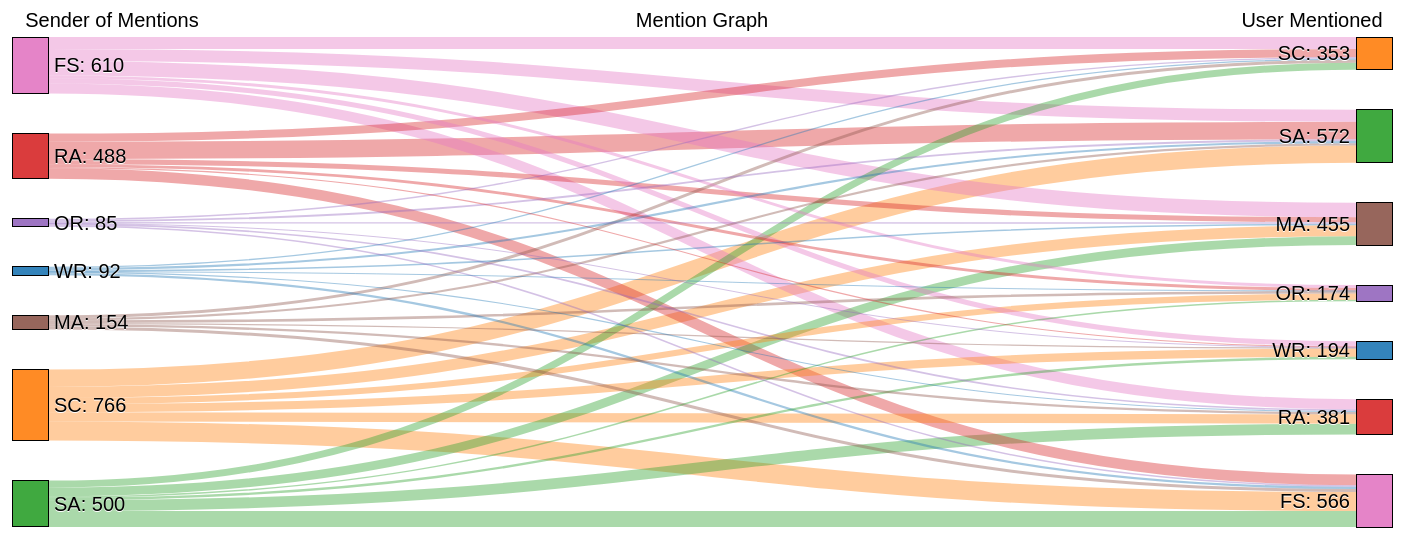
D3 v5 page, settled after 480 driven frames (8 s of simulated time); the page loaded 1 data file(s).


        const units = "Mentions"

        const margin = {
            top: 100,
            right: 10,
            bottom: 10,
            left: 10
        }
        const width = 1400 - margin.left - margin.right
        const height = 600 - margin.top - margin.bottom

        const formatNumber = d3.format(",.0f")
        const format = d => formatNumber(d) + " " + units
        const color = d3.scaleOrdinal(d3.schemeCategory10)

        const svg = d3.select("body").append("svg")
            .attr("width", width + margin.left + margin.right)
            .attr("height", height + margin.top + margin.bottom)
            .append("g")
                .attr("transform", "translate(" + margin.left + "," + margin.top + ")")

        svg.append("text")
            .attr("text-anchor", "middle")
            .attr("x", width / 2)
            .attr("y", -10)
            .text("Mention Graph")
        svg.append("text")
            .attr("text-anchor", "middle")
            .attr("x", 100)
            .attr("y", -10)
            .text("Sender of Mentions")
        svg.append("text")
            .attr("text-anchor", "middle")
            .attr("x", 1300)
            .attr("y", -10)
            .text("User Mentioned")

        const sankey = d3.sankey()
            .nodeWidth(36)
            .nodePadding(40)
            .size([width, height])
        const path = sankey.link()

        d3.json("json/mentions.json").then(data => {
            const graph = {
                nodes: [],
                links: []
            }

            data.forEach(d => {
                graph.nodes.push(d.source)
                graph.nodes.push(d.target)
                graph.links.push({
                    source: d.source,
                    target: d.target,
                    value: d.value
                })
            })

            graph.nodes = Array.from(new Set(graph.nodes))
            graph.links.forEach((d, i) => {
                graph.links[i].source = graph.nodes.indexOf(d.source)
                graph.links[i].target = graph.nodes.indexOf(d.target)
            })
            graph.nodes.forEach((d, i) => {
                graph.nodes[i] = {
                    node: i,
                    name: d
                }
            })

            sankey.nodes(graph.nodes).links(graph.links).layout(32)

            const link = svg.append("g").selectAll(".link")
                .data(graph.links)
                .enter()
                .append("path")
                .attr("class", "link")
                .attr("d", path)
                .style("stroke-width", d => Math.max(1, d.dy))
                .style("stroke", (d, i) => {
                    for (let j = 0; j < graph.nodes.length; j++) {
                        const node = graph.nodes[j]
                        if (node.name === d.source.name.replace(/\./g, '')) return color(j)
                    }
                    return color(i)
                })
                .sort((a, b) => b.dy - a.dy)
            link.append("title")
                .text(d => d.source.name.replace(/\./g, '') + " -> " + d.target.name + "\n" + format(d.value))

            const node = svg.append("g").selectAll(".node")
                .data(graph.nodes)
                .enter()
                .append("g")
                .attr("class", "node")
                .attr("transform", d => "translate(" + d.x + "," + d.y + ")")
            node.append("rect")
                .attr("height", d => d.dy)
                .attr("width", sankey.nodeWidth())
                .style("fill", (d, i) => {
                    for (let j = 0; j < graph.nodes.length; j++) {
                        const node = graph.nodes[j]
                        if (node.name === d.name.replace(/\./g, '')) return color(j)
                    }
                    return color(i)
                })
                .style("stroke", d => d3.rgb(d.color).darker(2))
                .append("title")
                    .text(d => d.name.replace(/\./g, '') + "\n" + format(d.value))
            node.append("text")
                .attr("x", -6)
                .attr("y", d => d.dy / 2)
                .attr("dy", ".35em")
                .attr("text-anchor", "end")
                .attr("transform", null)
                .text(d => d.name.replace(/\./g, '') + ": " + d.value)
                .filter(d => d.x < width / 2)
                .attr("x", 6 + sankey.nodeWidth())
                .attr("text-anchor", "start")

        })
    
// ── sankey.js
// https://raw.githubusercontent.com/d3/d3-plugins/master/sankey/sankey.js

d3.sankey = function() {
    var sankey = {},
        nodeWidth = 24,
        nodePadding = 8,
        size = [1, 1],
        nodes = [],
        links = [];
  
    sankey.nodeWidth = function(_) {
      if (!arguments.length) return nodeWidth;
      nodeWidth = +_;
      return sankey;
    };
  
    sankey.nodePadding = function(_) {
      if (!arguments.length) return nodePadding;
      nodePadding = +_;
      return sankey;
    };
  
    sankey.nodes = function(_) {
      if (!arguments.length) return nodes;
      nodes = _;
      return sankey;
    };
  
    sankey.links = function(_) {
      if (!arguments.length) return links;
      links = _;
      return sankey;
    };
  
    sankey.size = function(_) {
      if (!arguments.length) return size;
      size = _;
      return sankey;
    };
  
    sankey.layout = function(iterations) {
      computeNodeLinks();
      computeNodeValues();
      computeNodeBreadths();
      computeNodeDepths(iterations);
      computeLinkDepths();
      return sankey;
    };
  
    sankey.relayout = function() {
      computeLinkDepths();
      return sankey;
    };
  
    sankey.link = function() {
      var curvature = .5;
  
      function link(d) {
        var x0 = d.source.x + d.source.dx,
            x1 = d.target.x,
            xi = d3.interpolateNumber(x0, x1),
            x2 = xi(curvature),
            x3 = xi(1 - curvature),
            y0 = d.source.y + d.sy + d.dy / 2,
            y1 = d.target.y + d.ty + d.dy / 2;
        return "M" + x0 + "," + y0
             + "C" + x2 + "," + y0
             + " " + x3 + "," + y1
             + " " + x1 + "," + y1;
      }
  
      link.curvature = function(_) {
        if (!arguments.length) return curvature;
        curvature = +_;
        return link;
      };
  
      return link;
    };
  
    // Populate the sourceLinks and targetLinks for each node.
    // Also, if the source and target are not objects, assume they are indices.
    function computeNodeLinks() {
      nodes.forEach(function(node) {
        node.sourceLinks = [];
        node.targetLinks = [];
      });
      links.forEach(function(link) {
        var source = link.source,
            target = link.target;
        if (typeof source === "number") source = link.source = nodes[link.source];
        if (typeof target === "number") target = link.target = nodes[link.target];
        source.sourceLinks.push(link);
        target.targetLinks.push(link);
      });
    }
  
    // Compute the value (size) of each node by summing the associated links.
    function computeNodeValues() {
      nodes.forEach(function(node) {
        node.value = Math.max(
          d3.sum(node.sourceLinks, value),
          d3.sum(node.targetLinks, value)
        );
      });
    }
  
    // Iteratively assign the breadth (x-position) for each node.
    // Nodes are assigned the maximum breadth of incoming neighbors plus one;
    // nodes with no incoming links are assigned breadth zero, while
    // nodes with no outgoing links are assigned the maximum breadth.
    function computeNodeBreadths() {
      var remainingNodes = nodes,
          nextNodes,
          x = 0;
  
      while (remainingNodes.length) {
        nextNodes = [];
        remainingNodes.forEach(function(node) {
          node.x = x;
          node.dx = nodeWidth;
          node.sourceLinks.forEach(function(link) {
            if (nextNodes.indexOf(link.target) < 0) {
              nextNodes.push(link.target);
            }
          });
        });
        remainingNodes = nextNodes;
        ++x;
      }
  
      //
      moveSinksRight(x);
      scaleNodeBreadths((size[0] - nodeWidth) / (x - 1));
    }
  
    function moveSourcesRight() {
      nodes.forEach(function(node) {
        if (!node.targetLinks.length) {
          node.x = d3.min(node.sourceLinks, function(d) { return d.target.x; }) - 1;
        }
      });
    }
  
    function moveSinksRight(x) {
      nodes.forEach(function(node) {
        if (!node.sourceLinks.length) {
          node.x = x - 1;
        }
      });
    }
  
    function scaleNodeBreadths(kx) {
      nodes.forEach(function(node) {
        node.x *= kx;
      });
    }
  
    function computeNodeDepths(iterations) {
      var nodesByBreadth = d3.nest()
          .key(function(d) { return d.x; })
          .sortKeys(d3.ascending)
          .entries(nodes)
          .map(function(d) { return d.values; });
  
      //
      initializeNodeDepth();
      resolveCollisions();
      for (var alpha = 1; iterations > 0; --iterations) {
        relaxRightToLeft(alpha *= .99);
        resolveCollisions();
        relaxLeftToRight(alpha);
        resolveCollisions();
      }
  
      function initializeNodeDepth() {
        var ky = d3.min(nodesByBreadth, function(nodes) {
          return (size[1] - (nodes.length - 1) * nodePadding) / d3.sum(nodes, value);
        });
  
        nodesByBreadth.forEach(function(nodes) {
          nodes.forEach(function(node, i) {
            node.y = i;
            node.dy = node.value * ky;
          });
        });
  
        links.forEach(function(link) {
          link.dy = link.value * ky;
        });
      }
  
      function relaxLeftToRight(alpha) {
        nodesByBreadth.forEach(function(nodes, breadth) {
          nodes.forEach(function(node) {
            if (node.targetLinks.length) {
              var y = d3.sum(node.targetLinks, weightedSource) / d3.sum(node.targetLinks, value);
              node.y += (y - center(node)) * alpha;
            }
          });
        });
  
        function weightedSource(link) {
          return center(link.source) * link.value;
        }
      }
  
      function relaxRightToLeft(alpha) {
        nodesByBreadth.slice().reverse().forEach(function(nodes) {
          nodes.forEach(function(node) {
            if (node.sourceLinks.length) {
              var y = d3.sum(node.sourceLinks, weightedTarget) / d3.sum(node.sourceLinks, value);
              node.y += (y - center(node)) * alpha;
            }
          });
        });
  
        function weightedTarget(link) {
          return center(link.target) * link.value;
        }
      }
  
      function resolveCollisions() {
        nodesByBreadth.forEach(function(nodes) {
          var node,
              dy,
              y0 = 0,
              n = nodes.length,
              i;
  
          // Push any overlapping nodes down.
          nodes.sort(ascendingDepth);
          for (i = 0; i < n; ++i) {
            node = nodes[i];
            dy = y0 - node.y;
            if (dy > 0) node.y += dy;
            y0 = node.y + node.dy + nodePadding;
          }
  
          // If the bottommost node goes outside the bounds, push it back up.
          dy = y0 - nodePadding - size[1];
          if (dy > 0) {
            y0 = node.y -= dy;
  
            // Push any overlapping nodes back up.
            for (i = n - 2; i >= 0; --i) {
              node = nodes[i];
              dy = node.y + node.dy + nodePadding - y0;
              if (dy > 0) node.y -= dy;
              y0 = node.y;
            }
          }
        });
      }
  
      function ascendingDepth(a, b) {
        return a.y - b.y;
      }
    }
  
    function computeLinkDepths() {
      nodes.forEach(function(node) {
        node.sourceLinks.sort(ascendingTargetDepth);
        node.targetLinks.sort(ascendingSourceDepth);
      });
      nodes.forEach(function(node) {
        var sy = 0, ty = 0;
        node.sourceLinks.forEach(function(link) {
          link.sy = sy;
          sy += link.dy;
        });
        node.targetLinks.forEach(function(link) {
          link.ty = ty;
          ty += link.dy;
        });
      });
  
      function ascendingSourceDepth(a, b) {
        return a.source.y - b.source.y;
      }
  
      function ascendingTargetDepth(a, b) {
        return a.target.y - b.target.y;
      }
    }
  
    function center(node) {
      return node.y + node.dy / 2;
    }

    function value(link) {
      return link.value;
    }
  
    return sankey;
  };


### data: json/mentions.json
[
 {
  "source": "W.R.",
  "target": "SC",
  "value": 14
 },
 {
  "source": "W.R.",
  "target": "SA",
  "value": 23
 },
 {
  "source": "W.R.",
  "target": "RA",
  "value": 12
 },
 {
  "source": "W.R.",
  "target": "OR",
  "value": 1
 },
 {
  "source": "W.R.",
  "target": "MA",
  "value": 17
 },
 {
  "source": "W.R.",
  "target": "FS",
  "value": 25
 },
 {
  "source": "S.C.",
  "target": "WR",
  "value": 88
 },
 {
  "source": "S.C.",
  "target": "SA",
  "value": 187
 },
 "... 34 more items"
]